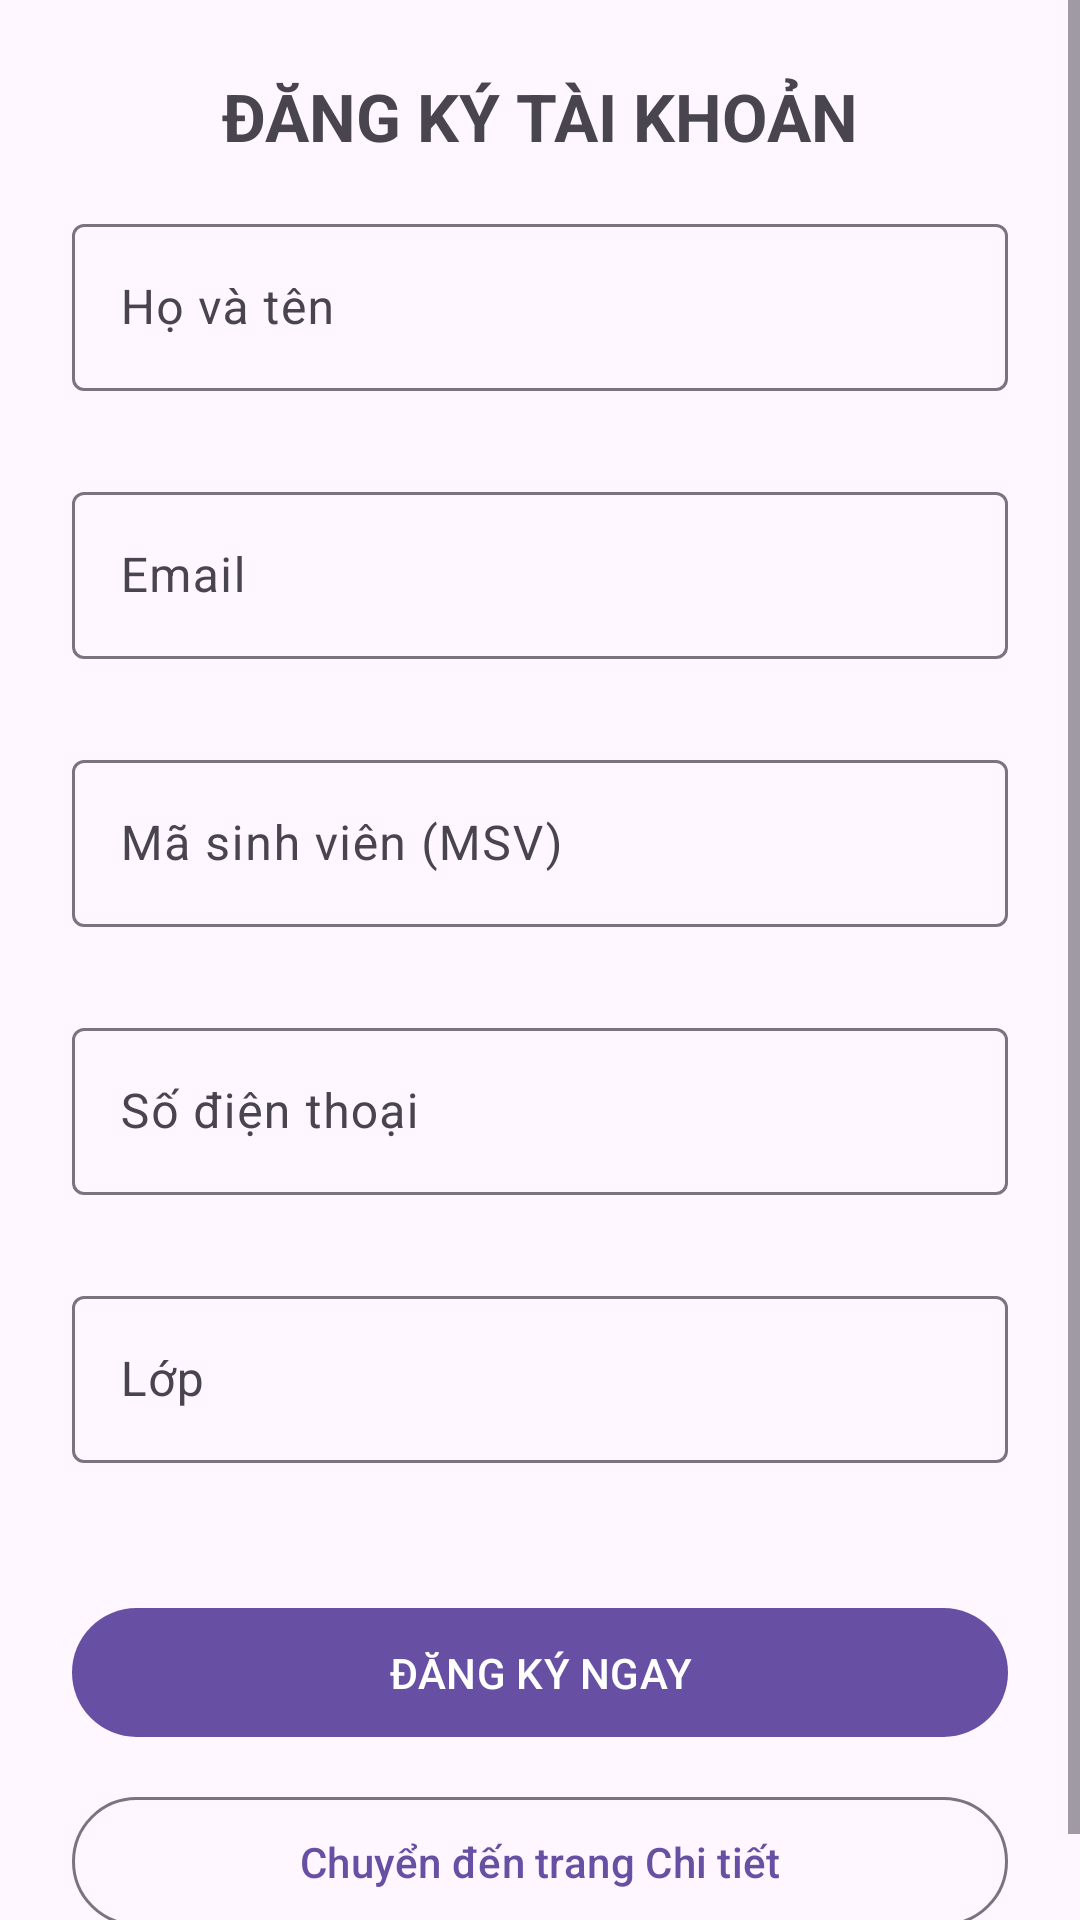

This screen was rendered from an Android layout file. Write that file and the resources it references.
<!-- AndroidManifest.xml: application theme Theme.Baitapandroid -->
<!-- res/layout/activity_main.xml -->
<?xml version="1.0" encoding="utf-8"?>
<ScrollView xmlns:android="http://schemas.android.com/apk/res/android"
    xmlns:app="http://schemas.android.com/apk/res-auto"
    xmlns:tools="http://schemas.android.com/tools"
    android:id="@+id/main"
    android:layout_width="match_parent"
    android:layout_height="match_parent"
    android:fillViewport="true"
    tools:context=".MainActivity">

    <androidx.constraintlayout.widget.ConstraintLayout
        android:layout_width="match_parent"
        android:layout_height="wrap_content"
        android:padding="24dp">

        <TextView
            android:id="@+id/tvTitle"
            android:layout_width="wrap_content"
            android:layout_height="wrap_content"
            android:text="ĐĂNG KÝ TÀI KHOẢN"
            android:textSize="22sp"
            android:textStyle="bold"
            app:layout_constraintTop_toTopOf="parent"
            app:layout_constraintStart_toStartOf="parent"
            app:layout_constraintEnd_toEndOf="parent"
            android:layout_marginBottom="24dp"/>

        
        <com.google.android.material.textfield.TextInputLayout
            android:id="@+id/tilName"
            android:layout_width="0dp"
            android:layout_height="wrap_content"
            android:layout_marginTop="16dp"
            android:hint="Họ và tên"
            app:errorEnabled="true"
            app:layout_constraintTop_toBottomOf="@id/tvTitle"
            app:layout_constraintStart_toStartOf="parent"
            app:layout_constraintEnd_toEndOf="parent">

            <com.google.android.material.textfield.TextInputEditText
                android:id="@+id/etName"
                android:layout_width="match_parent"
                android:layout_height="wrap_content"
                android:inputType="textPersonName"
                android:maxLines="1"/>
        </com.google.android.material.textfield.TextInputLayout>

        
        <com.google.android.material.textfield.TextInputLayout
            android:id="@+id/tilEmail"
            android:layout_width="0dp"
            android:layout_height="wrap_content"
            android:layout_marginTop="8dp"
            android:hint="Email"
            app:errorEnabled="true"
            app:layout_constraintTop_toBottomOf="@id/tilName"
            app:layout_constraintStart_toStartOf="parent"
            app:layout_constraintEnd_toEndOf="parent">

            <com.google.android.material.textfield.TextInputEditText
                android:id="@+id/etEmail"
                android:layout_width="match_parent"
                android:layout_height="wrap_content"
                android:inputType="textEmailAddress"
                android:maxLines="1"/>
        </com.google.android.material.textfield.TextInputLayout>

        
        <com.google.android.material.textfield.TextInputLayout
            android:id="@+id/tilMsv"
            android:layout_width="0dp"
            android:layout_height="wrap_content"
            android:layout_marginTop="8dp"
            android:hint="Mã sinh viên (MSV)"
            app:errorEnabled="true"
            app:layout_constraintTop_toBottomOf="@id/tilEmail"
            app:layout_constraintStart_toStartOf="parent"
            app:layout_constraintEnd_toEndOf="parent">

            <com.google.android.material.textfield.TextInputEditText
                android:id="@+id/etMsv"
                android:layout_width="match_parent"
                android:layout_height="wrap_content"
                android:inputType="text"
                android:maxLines="1"/>
        </com.google.android.material.textfield.TextInputLayout>

        
        <com.google.android.material.textfield.TextInputLayout
            android:id="@+id/tilPhone"
            android:layout_width="0dp"
            android:layout_height="wrap_content"
            android:layout_marginTop="8dp"
            android:hint="Số điện thoại"
            app:errorEnabled="true"
            app:layout_constraintTop_toBottomOf="@id/tilMsv"
            app:layout_constraintStart_toStartOf="parent"
            app:layout_constraintEnd_toEndOf="parent">

            <com.google.android.material.textfield.TextInputEditText
                android:id="@+id/etPhone"
                android:layout_width="match_parent"
                android:layout_height="wrap_content"
                android:inputType="phone"
                android:maxLines="1"/>
        </com.google.android.material.textfield.TextInputLayout>

        
        <com.google.android.material.textfield.TextInputLayout
            android:id="@+id/tilClass"
            android:layout_width="0dp"
            android:layout_height="wrap_content"
            android:layout_marginTop="8dp"
            android:hint="Lớp"
            app:errorEnabled="true"
            app:layout_constraintTop_toBottomOf="@id/tilPhone"
            app:layout_constraintStart_toStartOf="parent"
            app:layout_constraintEnd_toEndOf="parent">

            <com.google.android.material.textfield.TextInputEditText
                android:id="@+id/etClass"
                android:layout_width="match_parent"
                android:layout_height="wrap_content"
                android:inputType="text"
                android:maxLines="1"/>
        </com.google.android.material.textfield.TextInputLayout>

        
        <com.google.android.material.button.MaterialButton
            android:id="@+id/btnRegister"
            android:layout_width="0dp"
            android:layout_height="wrap_content"
            android:layout_marginTop="24dp"
            android:text="ĐĂNG KÝ NGAY"
            android:padding="12dp"
            app:layout_constraintTop_toBottomOf="@id/tilClass"
            app:layout_constraintStart_toStartOf="parent"
            app:layout_constraintEnd_toEndOf="parent"/>

        
        <com.google.android.material.button.MaterialButton
            android:id="@+id/btnGoToDetail"
            android:layout_width="0dp"
            android:layout_height="wrap_content"
            android:layout_marginTop="12dp"
            android:text="Chuyển đến trang Chi tiết"
            style="?attr/materialButtonOutlinedStyle"
            android:padding="12dp"
            app:layout_constraintTop_toBottomOf="@id/btnRegister"
            app:layout_constraintStart_toStartOf="parent"
            app:layout_constraintEnd_toEndOf="parent"/>

    </androidx.constraintlayout.widget.ConstraintLayout>
</ScrollView>
<!-- resources referenced by this layout -->
<resources>
  <style name="Theme.Baitapandroid" parent="Base.Theme.Baitapandroid" />
  <style name="Base.Theme.Baitapandroid" parent="Theme.Material3.DayNight.NoActionBar">
          
          
      </style>
</resources>
